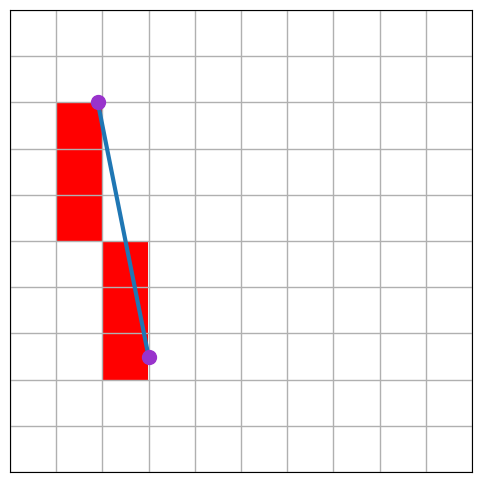

Source code (Python):
import numpy as np
import matplotlib.pyplot as plt
from matplotlib.colors import ListedColormap
import math


def point_to_line_distance(P, A, B):
    # P = np.array(P)
    # A = np.array(A)
    # B = np.array(B)

    AB = B - A
    AP = P - A

    distance = np.abs(np.cross(AB, AP)) / np.linalg.norm(AB)
    return distance

cmap = ListedColormap(['black', 'gray', 'white', 'red'])

# ---- PARAMETERS ----
A = 6          # figure size (in inches)
rows, cols = 10, 10

# ---- DATA ----
# data = np.random.rand(rows, cols)
data =  np.ones((rows, cols))

# data[-1,-1] = 0.0

# ---- FIGURE ----
plt.figure(figsize=(A, A))
ax = plt.gca()   # get current axes
# ---- PLOT ----

p1 = np.array([1.4, 1.5])
p2 = np.array([2.5, 7])

plt.plot([p1[0], p2[0]], [p1[1], p2[1]], linewidth=3)
plt.scatter([p1[0], p2[0]], [p1[1], p2[1]], color=[0.6, 0.2, 0.8], s=100, zorder=3)


# print(p1[0], p2[0])
# print(np.sort([p1[0], p2[0]]))
# print(row_sorted)
# print(math.floor(row_sorted[0] + 0.5), math.floor(row_sorted[1] + 0.5))

# col_sorted = np.array([p1[0], p2[0]])
# row_sorted = np.array([p1[1], p2[1]])

if p1[1] > p2[1]:
	grid_row = [math.floor(p1[1] + 0.49), math.floor(p2[1] + 0.51)]
else:
	grid_row = [math.floor(p1[1] + 0.51), math.floor(p2[1] + 0.49)]

if p1[0] > p2[0]:
	grid_col = [math.floor(p1[0] + 0.49), math.floor(p2[0] + 0.51)]
else:
	grid_col = [math.floor(p1[0] + 0.51), math.floor(p2[0] + 0.49)]


grids = np.array([grid_row, grid_col])
# data[[grids[0,0], grids[1,0]], [grids[0,1], grids[1,1]]] = 2.0
# print([grids[0,0]: grids[1,0], grids[0,1]: grids[1,1]])
# col_sort_rounded = np.array([math.floor(col_sorted[0] + 0.51), math.floor(col_sorted[1] + 0.49)])

# row_sort_rounded = np.array([math.floor(row_sorted[0] + 0.51), math.floor(row_sorted[1] + 0.49)])

# for i in range(row_sort_rounded[0], row_sort_rounded[1]+1):
# 	for j in range(col_sort_rounded[0], col_sort_rounded[1]+1):
# data[row_sort_rounded[0]:row_sort_rounded[1]+1, col_sort_rounded[0]:col_sort_rounded[1]+1] = 2.0


x0, y0 = grids[0]
x1, y1 = grids[1]

dx = abs(p2[0] - p1[0])
dy = abs(p2[1] - p1[1])

# sx = 1 if x1 > x0 else (-1 if x1 < x0 else 0)
# sy = 1 if y1 > y0 else (-1 if y1 < y0 else 0)

sx = 1 if x1 > x0 else -1
sy = 1 if y1 > y0 else -1

err = dx - dy

print(grids)
print(grids[0])

while True:
    data[y0, x0] = 2.0

    if x0 == x1 and y0 == y1:
        break

    e2 = 2 * err

    ey = e2 + dy
    ex = e2 - dx

    if e2 > -dy:
        err -= dy
        x0 += sx

    if e2 < dx:
        err += dx
        y0 += sy
    print([x0, y0])











ax.imshow(data, cmap=cmap, vmin=0, vmax=2)

# ---- GRID LINES ----
ax.set_xticks(np.arange(-0.5, cols, 1), minor=True)
ax.set_yticks(np.arange(-0.5, rows, 1), minor=True)
ax.grid(which='minor', linestyle='-', linewidth=1)

ax.tick_params(which='minor', bottom=False, left=False)

# ---- CLEANUP ----
ax.set_xticks([])
ax.set_yticks([])
ax.set_aspect('equal')

plt.show()
